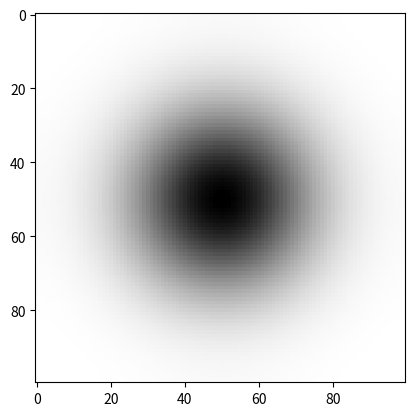

Here is the Python script that generated this plot:
import numpy as np
import random
import math
import matplotlib.pyplot as plt
from matplotlib import animation, rc
import os

def prep_laplacian_op(n,m):
    A = np.zeros((n,m))
    for p in range(0,n):
        xi = 2*math.pi*p/n if p<=n//2 else 2*math.pi*(p-n)/n
        for q in range(0,m):
            eta = 2*math.pi*q/m if q<=m//2 else 2*math.pi*(q-m)/m
            A[p,q] = -xi*xi-eta*eta
    return A
  
def laplacian(a, op):
    a2 = np.fft.fft2(a)
    a2 = op * a2
    return np.fft.ifft2(a2).real

N = 100

D_u = 10.0

op = prep_laplacian_op(N,N)

def gaussian_func(x,y,sigma):
    return math.exp(-(x*x+y*y)/(2*sigma*sigma))/(2*math.pi*sigma*sigma)

u = np.empty((N,N))

for i in range(0,N):
    for j in range(0,N):
        u[i,j] = gaussian_func(i-N//2,j-N//2,10)

t = 0
dt = 0.005

def nextstep():
    global u,t
    for cnt in range(100):
        dudt = D_u * laplacian(u,op)
        u = u + dudt*dt
        t = t + dt

if not os.path.exists('Gaussian_images'):
    os.mkdir('Gaussian_images')

fig = plt.figure()
images = []
cnt = 0
while t<10.0:
    img = plt.imshow(u,cmap="binary")
    images.append([img])
    plt.savefig("Gaussian_images/{0:03d}.png".format(cnt))
    cnt += 1
    nextstep()

anim = animation.ArtistAnimation(fig, images, interval=200)
rc('animation', html='jshtml')
plt.show()
plt.close()
